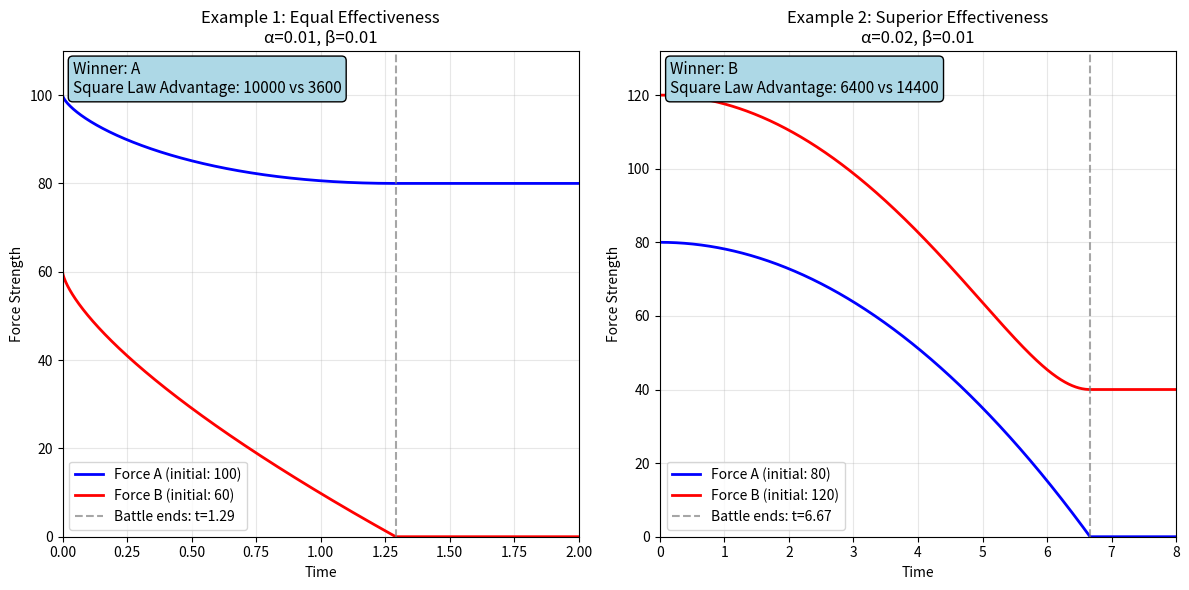

Python code for this plot:
import numpy as np
import matplotlib.pyplot as plt

class LanchesterSquare:
    """
    Implementation of Lanchester's Square Law for modern combat.

    The Square Law assumes ranged combat where each unit can engage multiple enemies.
    Combat effectiveness is proportional to the square of force size.
    """

    # Constants for numerical calculations
    EFFECTIVENESS_TOLERANCE = 1e-10  # Numerical tolerance for determining if alpha ≈ beta (equal effectiveness). Avoids floating-point comparison issues.
    TIME_EXTENSION_FACTOR = 1.2      # Extends time arrays 20% beyond battle end for better visualization of final states
    TIME_MINIMUM_EXTENSION = 0.5     # Minimum time extension for very short battles to ensure readable plots
    DEFAULT_TIME_POINTS = 1000       # Number of time points for trajectory calculations. Balances smoothness with performance.
    SIMPLE_TIME_EXTENSION = 1.5      # 50% time extension for simple analytical solution (needs more padding for curved trajectories)
    SIMPLE_MINIMUM_TIME = 2.0        # Minimum visualization time for simple solution to show force dynamics clearly
    CURVE_EXPONENT = 0.7             # Exponent for curved force decrease in simple solution. Creates realistic non-linear casualty patterns where initial losses are slower, then accelerate.
    
    def __init__(self, A0, B0, alpha, beta):
        """
        Initialize the combat scenario.
        
        Parameters:
        A0 (float): Initial strength of force A
        B0 (float): Initial strength of force B  
        alpha (float): Effectiveness coefficient of A against B
        beta (float): Effectiveness coefficient of B against A
        """
        if A0 < 0 or B0 < 0:
            raise ValueError("Initial strengths must be non-negative.")
        if alpha < 0 or beta < 0:
            raise ValueError("Effectiveness coefficients must be non-negative.")
        self.A0 = A0
        self.B0 = B0
        self.alpha = alpha
        self.beta = beta

    def calculate_battle_outcome(self):
        """
        Calculate battle outcome based on Square Law invariant.

        Returns:
        tuple: (winner, remaining_strength, invariant)
        """
        invariant = self.alpha * self.A0**2 - self.beta * self.B0**2

        if invariant > 0:
            winner = 'A'
            remaining_strength = np.sqrt(invariant / self.alpha)
        elif invariant < 0:
            winner = 'B'
            remaining_strength = np.sqrt(-invariant / self.beta)
        else:
            winner = 'Draw'
            remaining_strength = 0

        return winner, remaining_strength, invariant

    def calculate_battle_end_time(self, winner, remaining_strength, invariant):
        """
        Calculate when the battle ends based on winner and invariant.

        Parameters:
        winner (str): 'A', 'B', or 'Draw'
        remaining_strength (float): Strength of winning force
        invariant (float): Square Law invariant

        Returns:
        float: Battle end time
        """
        if winner == 'A':
            # Time when B is eliminated
            if self.beta > 0:
                # Break down complex arctanh calculation for numerical stability
                ratio = np.sqrt(self.beta / self.alpha)
                denominator = np.sqrt(invariant / self.alpha + self.B0**2)
                arg = ratio * self.B0 / denominator

                # Check for valid arctanh domain [-1, 1]
                if abs(arg) >= 1.0:
                    t_end = self.B0 / (np.sqrt(self.alpha) * self.A0)  # Fallback approximation
                else:
                    t_end = (1 / np.sqrt(self.alpha * self.beta)) * np.arctanh(arg)
            else:
                t_end = self.B0 / (np.sqrt(self.alpha) * self.A0)  # Degenerate case
        elif winner == 'B':
            # Time when A is eliminated
            if self.alpha > 0:
                # Break down complex arctanh calculation for numerical stability
                ratio = np.sqrt(self.alpha / self.beta)
                denominator = np.sqrt(-invariant / self.beta + self.A0**2)
                arg = ratio * self.A0 / denominator

                # Check for valid arctanh domain [-1, 1]
                if abs(arg) >= 1.0:
                    t_end = self.A0 / (np.sqrt(self.beta) * self.B0)  # Fallback approximation
                else:
                    t_end = (1 / np.sqrt(self.alpha * self.beta)) * np.arctanh(arg)
            else:
                # Handle degenerate case with zero beta
                if self.beta > 0 and self.B0 > 0:
                    t_end = self.A0 / (np.sqrt(self.beta) * self.B0)
                else:
                    t_end = 1.0  # Fallback for degenerate case
        else:
            # Both eliminated simultaneously - use approximation for mutual annihilation
            # Handle zero effectiveness cases
            if self.alpha > 0 and self.beta > 0 and self.A0 > 0 and self.B0 > 0:
                t_end = max(self.A0/np.sqrt(self.alpha * self.B0), self.B0/np.sqrt(self.beta * self.A0))
            else:
                t_end = 1.0  # Fallback for degenerate case

        return t_end

    def generate_force_trajectories(self, winner, remaining_strength, t_end, t, invariant):
        """
        Generate force strength trajectories over time.

        Parameters:
        winner (str): Battle winner
        remaining_strength (float): Final strength of winner
        t_end (float): Battle end time
        t (array): Time array
        invariant (float): Square Law invariant for proper dynamics

        Returns:
        tuple: (A_t, B_t) arrays of force strengths
        """
        A_t = np.zeros_like(t)
        B_t = np.zeros_like(t)

        # Handle zero effectiveness edge case
        if self.alpha == 0 and self.beta == 0:
            # No combat effectiveness - forces remain constant
            A_t = np.full_like(t, self.A0)
            B_t = np.full_like(t, self.B0)
            return A_t, B_t

        for i, time in enumerate(t):
            if time >= t_end:
                if winner == 'A':
                    A_t[i] = remaining_strength
                    B_t[i] = 0
                elif winner == 'B':
                    A_t[i] = 0
                    B_t[i] = remaining_strength
                else:
                    A_t[i] = 0
                    B_t[i] = 0
            else:
                # Square Law dynamics: dA/dt = -β*A*B, dB/dt = -α*A*B
                # Use Square Law approximation based on invariant conservation
                time_ratio = time / t_end if t_end > 0 else 0

                if winner == 'A' and self.alpha > 0:
                    # B decreases faster, maintaining Square Law relationship
                    B_remaining = self.B0 * (1 - time_ratio**2)  # Quadratic decay for losing force
                    # Use invariant: α*A² - β*B² = constant
                    A_squared = (invariant + self.beta * B_remaining**2) / self.alpha
                    A_t[i] = max(0, np.sqrt(max(0, A_squared)))
                    B_t[i] = max(0, B_remaining)
                elif winner == 'B' and self.beta > 0:
                    # A decreases faster, maintaining Square Law relationship
                    A_remaining = self.A0 * (1 - time_ratio**2)  # Quadratic decay for losing force
                    # Use invariant: α*A² - β*B² = constant
                    B_squared = (self.alpha * A_remaining**2 - invariant) / self.beta
                    A_t[i] = max(0, A_remaining)
                    B_t[i] = max(0, np.sqrt(max(0, B_squared)))
                else:
                    # Draw case or degenerate case: both decrease at same rate
                    if t_end > 0:
                        decay = 1 - time_ratio**2
                        A_t[i] = max(0, self.A0 * decay)
                        B_t[i] = max(0, self.B0 * decay)
                    else:
                        # No meaningful combat
                        A_t[i] = self.A0
                        B_t[i] = self.B0

        return A_t, B_t

    def analytical_solution(self, t_max=None):
        """
        Analytical solution for the Square Law.

        Uses the Square Law relationship: α*A²(t) - β*B²(t) = α*A₀² - β*B₀²

        Returns:
        dict: Contains time arrays, force strengths, battle end time, and winner
        """
        # Calculate battle outcome using helper method
        winner, remaining_strength, invariant = self.calculate_battle_outcome()

        # Calculate battle end time using helper method
        t_end = self.calculate_battle_end_time(winner, remaining_strength, invariant)

        # For numerical stability, use a simpler approach for time calculation
        if np.isnan(t_end) or np.isinf(t_end):
            # Use approximate method: integrate until one force is nearly eliminated
            if winner == 'A':
                if self.alpha > 0 and self.A0 > 0:
                    t_end = self.B0 / (np.sqrt(self.alpha) * self.A0)
                else:
                    t_end = 1.0  # Fallback for degenerate case
            elif winner == 'B':
                if self.beta > 0 and self.B0 > 0:
                    t_end = self.A0 / (np.sqrt(self.beta) * self.B0)
                else:
                    t_end = 1.0  # Fallback for degenerate case
            else:
                # Handle zero cases properly
                if self.alpha > 0 and self.beta > 0 and self.A0 > 0 and self.B0 > 0:
                    t_end = min(self.A0 / (np.sqrt(self.beta) * self.B0), self.B0 / (np.sqrt(self.alpha) * self.A0))
                else:
                    t_end = 1.0  # Fallback for degenerate case

        # Create time array
        if t_max is None:
            t_max = max(t_end * self.TIME_EXTENSION_FACTOR, t_end + self.TIME_MINIMUM_EXTENSION)

        t = np.linspace(0, t_max, self.DEFAULT_TIME_POINTS)

        # Generate force trajectories using helper method
        A_t, B_t = self.generate_force_trajectories(winner, remaining_strength, t_end, t, invariant)
        
        # Calculate casualties
        if winner == 'A':
            A_casualties = self.A0 - remaining_strength
            B_casualties = self.B0
        elif winner == 'B':
            A_casualties = self.A0
            B_casualties = self.B0 - remaining_strength
        else:
            A_casualties = self.A0
            B_casualties = self.B0
        
        return {
            'time': t,
            'A': A_t,
            'B': B_t,
            'battle_end_time': t_end,
            'winner': winner,
            'remaining_strength': remaining_strength,
            'A_casualties': A_casualties,
            'B_casualties': B_casualties,
            'invariant': invariant
        }
    
    def simple_analytical_solution(self, t_max=None):
        """
        Simplified analytical solution using the key Square Law insight.

        For equal effectiveness (alpha = beta), the winner is determined by
        initial force sizes, and A_final = sqrt(A₀² - B₀²) if A wins.
        """
        # Calculate the Square Law invariant for equal effectiveness case
        if abs(self.alpha - self.beta) < self.EFFECTIVENESS_TOLERANCE:  # Approximately equal
            effectiveness = self.alpha  # or self.beta, they're the same

            if self.A0**2 > self.B0**2:
                winner = 'A'
                remaining_strength = np.sqrt(self.A0**2 - self.B0**2)
                # Approximate battle duration
                t_end = 1.0 / (effectiveness * np.sqrt(self.A0 * self.B0))
            elif self.B0**2 > self.A0**2:
                winner = 'B'
                remaining_strength = np.sqrt(self.B0**2 - self.A0**2)
                t_end = 1.0 / (effectiveness * np.sqrt(self.A0 * self.B0))
            else:
                winner = 'Draw'
                remaining_strength = 0
                t_end = 1.0 / (effectiveness * np.sqrt(self.A0 * self.B0))

            invariant = self.alpha * self.A0**2 - self.beta * self.B0**2
        else:
            # Use general case (fallback to original method)
            return self.analytical_solution(t_max)

        # Create time array
        if t_max is None:
            t_max = max(t_end * self.SIMPLE_TIME_EXTENSION, self.SIMPLE_MINIMUM_TIME)

        t = np.linspace(0, t_max, self.DEFAULT_TIME_POINTS)

        # Use a simplified trajectory generation for equal effectiveness case
        A_t = np.zeros_like(t)
        B_t = np.zeros_like(t)

        for i, time in enumerate(t):
            if time >= t_end:
                if winner == 'A':
                    A_t[i] = remaining_strength
                    B_t[i] = 0
                elif winner == 'B':
                    A_t[i] = 0
                    B_t[i] = remaining_strength
                else:
                    A_t[i] = 0
                    B_t[i] = 0
            else:
                # Square Law approximation: faster initial casualties, then slowing
                progress = time / t_end

                if winner == 'A':
                    # B decreases faster (gets eliminated)
                    B_t[i] = self.B0 * (1 - progress**self.CURVE_EXPONENT)  # Curved decrease
                    A_t[i] = np.sqrt(max(0, self.A0**2 - (self.B0**2 - B_t[i]**2)))
                elif winner == 'B':
                    # A decreases faster (gets eliminated)
                    A_t[i] = self.A0 * (1 - progress**self.CURVE_EXPONENT)  # Curved decrease
                    B_t[i] = np.sqrt(max(0, self.B0**2 - (self.A0**2 - A_t[i]**2)))
                else:
                    # Both decrease at same rate
                    A_t[i] = self.A0 * (1 - progress)
                    B_t[i] = self.B0 * (1 - progress)

                A_t[i] = max(0, A_t[i])
                B_t[i] = max(0, B_t[i])
        
        return {
            'time': t,
            'A': A_t,
            'B': B_t,
            'battle_end_time': t_end,
            'winner': winner,
            'remaining_strength': remaining_strength,
            'A_casualties': self.A0 - (remaining_strength if winner == 'A' else 0),
            'B_casualties': self.B0 - (remaining_strength if winner == 'B' else 0),
            'invariant': self.alpha * self.A0**2 - self.beta * self.B0**2
        }
    
    def plot_battle(self, solution=None, title="Lanchester Square Law", ax=None):
        """
        Plot the battle dynamics over time.
        
        Parameters:
        solution (dict): Solution dictionary from analytical_solution()
        title (str): Plot title
        ax (matplotlib.axes): Axes to plot on. If None, creates new figure.
        """
        if solution is None:
            solution = self.simple_analytical_solution()
        
        if ax is None:
            plt.figure(figsize=(10, 6))
            ax = plt.gca()
        
        ax.plot(solution['time'], solution['A'], 'b-', linewidth=2, label=f'Force A (initial: {self.A0})')
        ax.plot(solution['time'], solution['B'], 'r-', linewidth=2, label=f'Force B (initial: {self.B0})')
        
        # Mark battle end
        if 'battle_end_time' in solution:
            ax.axvline(x=solution['battle_end_time'], color='gray', linestyle='--', alpha=0.7, 
                       label=f"Battle ends: t={solution['battle_end_time']:.2f}")
        
        ax.set_xlabel('Time')
        ax.set_ylabel('Force Strength')
        ax.set_title(f"{title}\nα={self.alpha}, β={self.beta}")
        ax.legend()
        ax.grid(True, alpha=0.3)
        ax.set_xlim(0, max(solution['time']))
        ax.set_ylim(0, max(self.A0, self.B0) * 1.1)
        
        # Add winner annotation and Square Law insight
        info_text = f"Winner: {solution['winner']}\nSquare Law Advantage: {self.A0**2:.0f} vs {self.B0**2:.0f}"
        ax.text(0.02, 0.98, info_text, 
                transform=ax.transAxes, fontsize=11, 
                verticalalignment='top', bbox=dict(boxstyle='round', facecolor='lightblue'))
        
        if ax is None:
            plt.tight_layout()
            plt.show()
    
    @classmethod
    def plot_multiple_battles(cls, battles, solutions=None, titles=None):
        """
        Plot multiple battle scenarios in parallel subplots.
        
        Parameters:
        battles (list): List of LanchesterSquare instances
        solutions (list): List of solution dictionaries (optional)
        titles (list): List of titles for each subplot (optional)
        """
        n_battles = len(battles)
        fig, axes = plt.subplots(1, n_battles, figsize=(6*n_battles, 6))
        
        # Handle case where there's only one battle
        if n_battles == 1:
            axes = [axes]
        
        for i, battle in enumerate(battles):
            solution = solutions[i] if solutions else None
            title = titles[i] if titles else f"Battle {i+1}"
            
            battle.plot_battle(solution=solution, title=title, ax=axes[i])
        
        plt.tight_layout()
        plt.show()


# Example usage and demonstration
if __name__ == "__main__":
    # Example 1: Equal effectiveness, size advantage
    print("Example 1: Equal Effectiveness - Size Matters")
    battle1 = LanchesterSquare(A0=100, B0=60, alpha=0.01, beta=0.01)
    solution1 = battle1.simple_analytical_solution()
    
    print(f"Battle ends at t = {solution1['battle_end_time']:.2f}")
    print(f"Winner: {solution1['winner']} with {solution1['remaining_strength']:.1f} units remaining")
    print(f"Force A casualties: {solution1['A_casualties']:.1f}")
    print(f"Force B casualties: {solution1['B_casualties']:.1f}")
    print(f"Square Law prediction: sqrt({battle1.A0}² - {battle1.B0}²) = sqrt({battle1.A0**2} - {battle1.B0**2}) = {np.sqrt(battle1.A0**2 - battle1.B0**2):.1f}")
    print()
    
    # Example 2: Effectiveness vs. numbers
    print("Example 2: Superior Effectiveness vs. Numbers")
    battle2 = LanchesterSquare(A0=80, B0=120, alpha=0.02, beta=0.01)
    solution2 = battle2.analytical_solution()
    
    print(f"Battle ends at t = {solution2['battle_end_time']:.2f}")
    print(f"Winner: {solution2['winner']} with {solution2['remaining_strength']:.1f} units remaining")
    print(f"A's effective strength: α×A₀² = {battle2.alpha}×{battle2.A0}² = {battle2.alpha * battle2.A0**2:.0f}")
    print(f"B's effective strength: β×B₀² = {battle2.beta}×{battle2.B0}² = {battle2.beta * battle2.B0**2:.0f}")
    print(f"Invariant: {solution2['invariant']:.0f} ({'A wins' if solution2['invariant'] > 0 else 'B wins' if solution2['invariant'] < 0 else 'Draw'})")
    print()
    
    # Plot both examples using the new method
    LanchesterSquare.plot_multiple_battles(
        battles=[battle1, battle2],
        solutions=[solution1, solution2],
        titles=["Example 1: Equal Effectiveness", "Example 2: Superior Effectiveness"]
    )
    
    # Comparison with Linear Law
    print("\nComparison: Square Law vs Linear Law")
    print("="*50)
    print(f"Scenario: A0={battle1.A0}, B0={battle1.B0}, equal effectiveness")
    print(f"Linear Law winner remainder: {battle1.A0 - battle1.B0} units")
    print(f"Square Law winner remainder: {solution1['remaining_strength']:.1f} units")
    print(f"Square Law advantage: {solution1['remaining_strength'] - (battle1.A0 - battle1.B0):.1f} more survivors")